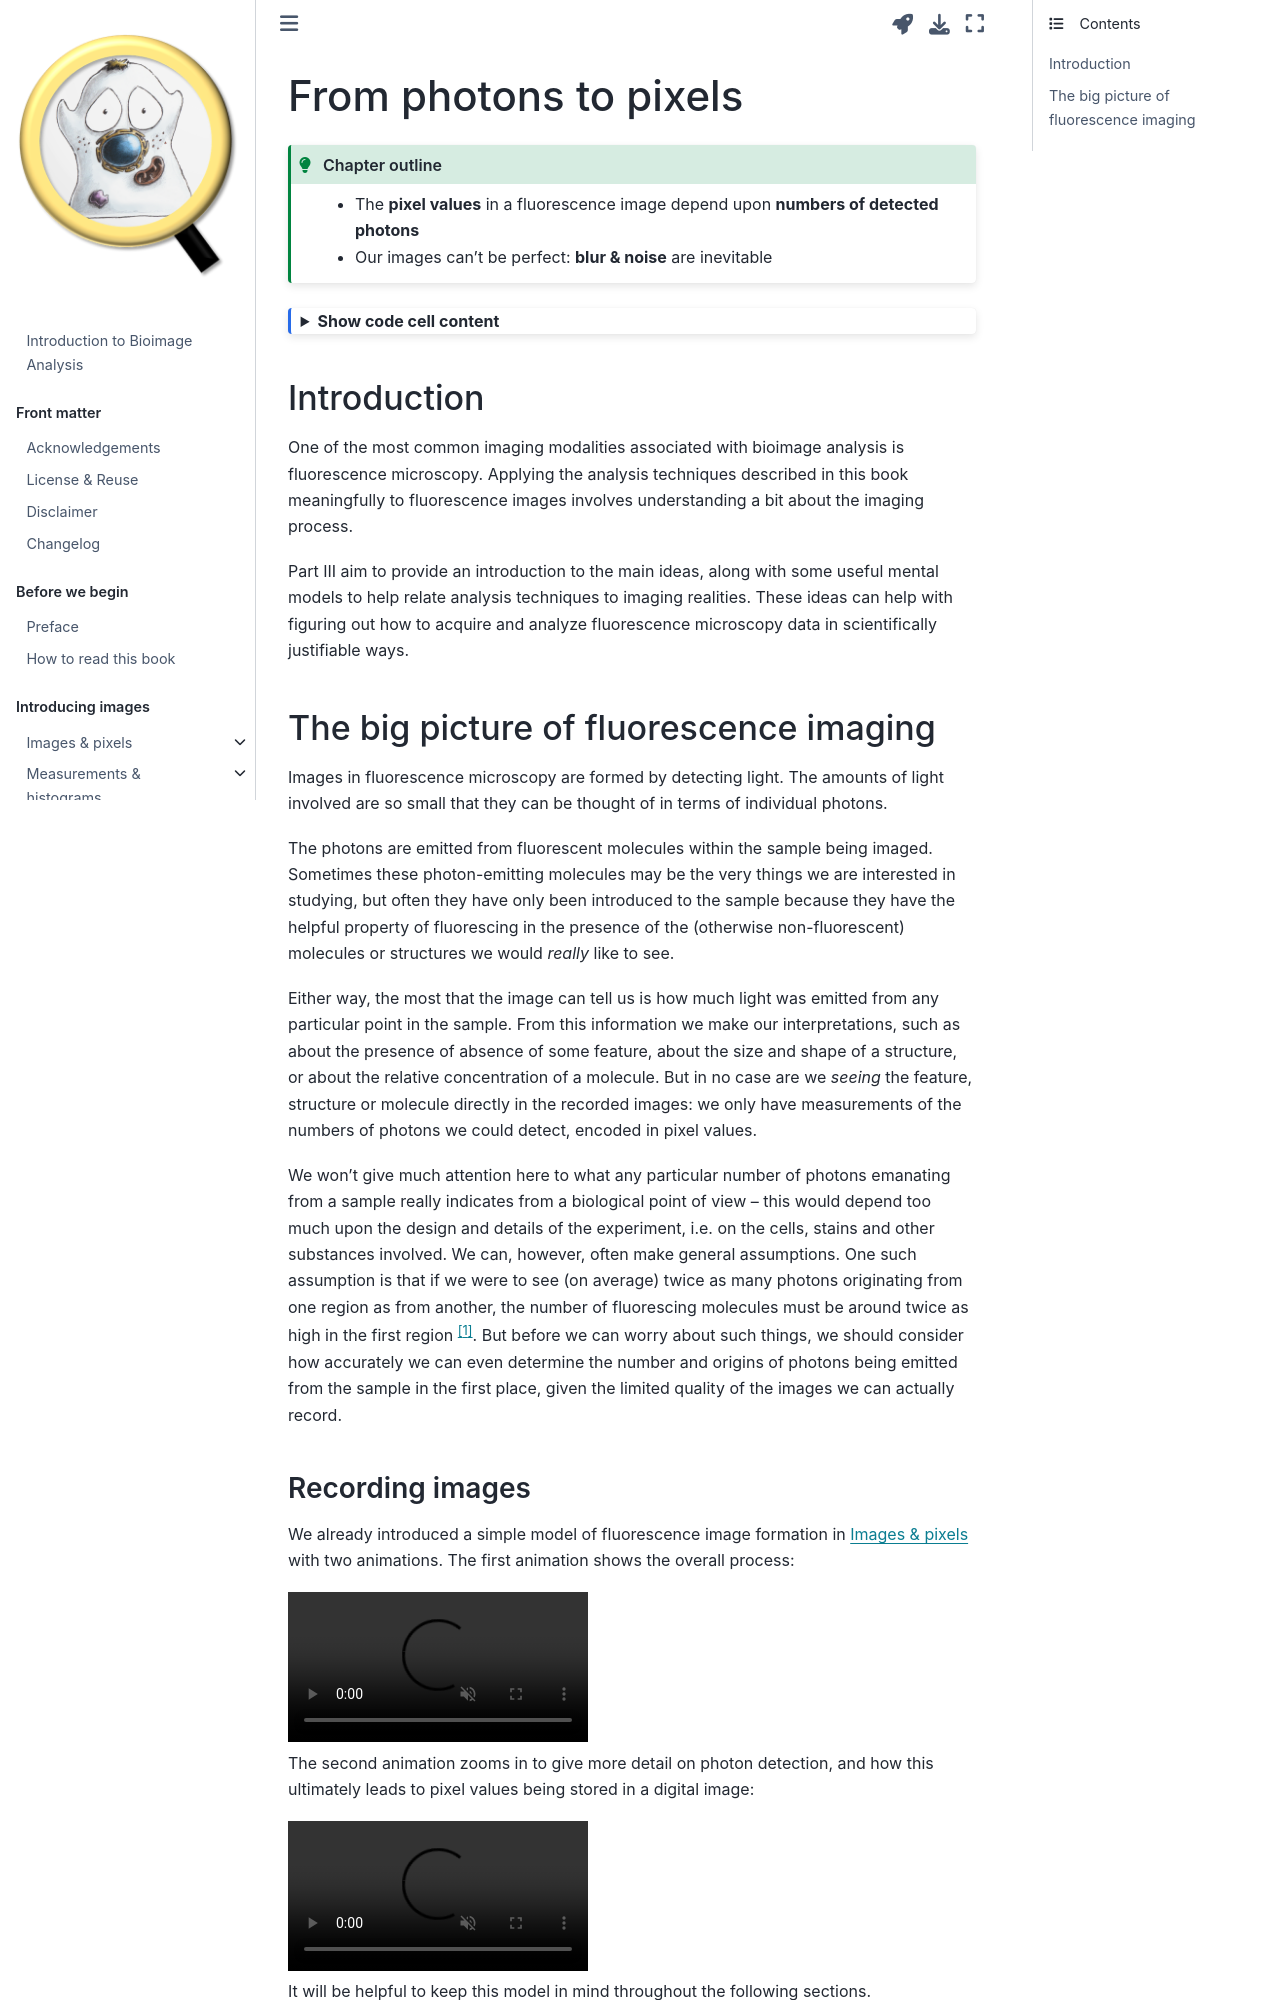

repository: bioimagebook/bioimagebook.github.io · page: chapters/3-fluorescence/1-formation_overview/formation_overview.html · generator: jekyll

---
jupytext:
  formats: md:myst
  text_representation:
    extension: .md
    format_name: myst
    format_version: 0.13
    jupytext_version: 1.11.5
kernelspec:
  display_name: Python 3
  language: python
  name: python3
---

(chap_formation_overview)=
# From photons to pixels

:::{admonition} Chapter outline 
:class: tip

* The **pixel values** in a fluorescence image depend upon **numbers of detected photons** 
* Our images can't be perfect: **blur & noise** are inevitable 
:::

```{code-cell} ipython3
:tags: [hide-cell, thebe-init]

%load_ext autoreload
%autoreload 2

# Default imports
import sys
sys.path.append('../../../')
from helpers import *
from matplotlib import pyplot as plt
from myst_nb import glue
import numpy as np
from scipy import ndimage
```

## Introduction

One of the most common imaging modalities associated with bioimage analysis is fluorescence microscopy.
Applying the analysis techniques described in this book meaningfully to fluorescence images involves understanding a bit about the imaging process.

Part III aim to provide an introduction to the main ideas, along with some useful mental models to help relate analysis techniques to imaging realities.
These ideas can help with figuring out how to acquire and analyze fluorescence microscopy data in scientifically justifiable ways.

+++

## The big picture of fluorescence imaging 

Images in fluorescence microscopy are formed by detecting light.
The amounts of light involved are so small that they can be thought of in terms of individual photons.

The photons are emitted from fluorescent molecules within the sample being imaged.
Sometimes these photon-emitting molecules may be the very things we are interested in studying, but often they have only been introduced to the sample because they have the helpful property of fluorescing in the presence of the (otherwise non-fluorescent) molecules or structures we would _really_ like to see. 

Either way, the most that the image can tell us is how much light was emitted from any particular point in the sample.
From this information we make our interpretations, such as about the presence of absence of some feature, about the size and shape of a structure, or about the relative concentration of a molecule.
But in no case are we *seeing* the feature, structure or molecule directly in the recorded images: we only have measurements of the numbers of photons we could detect, encoded in pixel values. 

We won't give much attention here to what any particular number of photons emanating from a sample really indicates from a biological point of view -- this would depend too much upon the design and details of the experiment, i.e. on the cells, stains and other substances involved.
We can, however, often make general assumptions.
One such assumption is that if we were to see (on average) twice as many photons originating from one region as from another, the number of fluorescing molecules must be around twice as high in the first region [^fn_1].
But before we can worry about such things, we should consider how accurately we can even determine the number and origins of photons being emitted from the sample in the first place, given the limited quality of the images we can actually record. 

[^fn_1]: This assumes a linear relationship, which does not always hold (e.g. if there's dye saturation, or high laser powers are used for illumination).

+++
